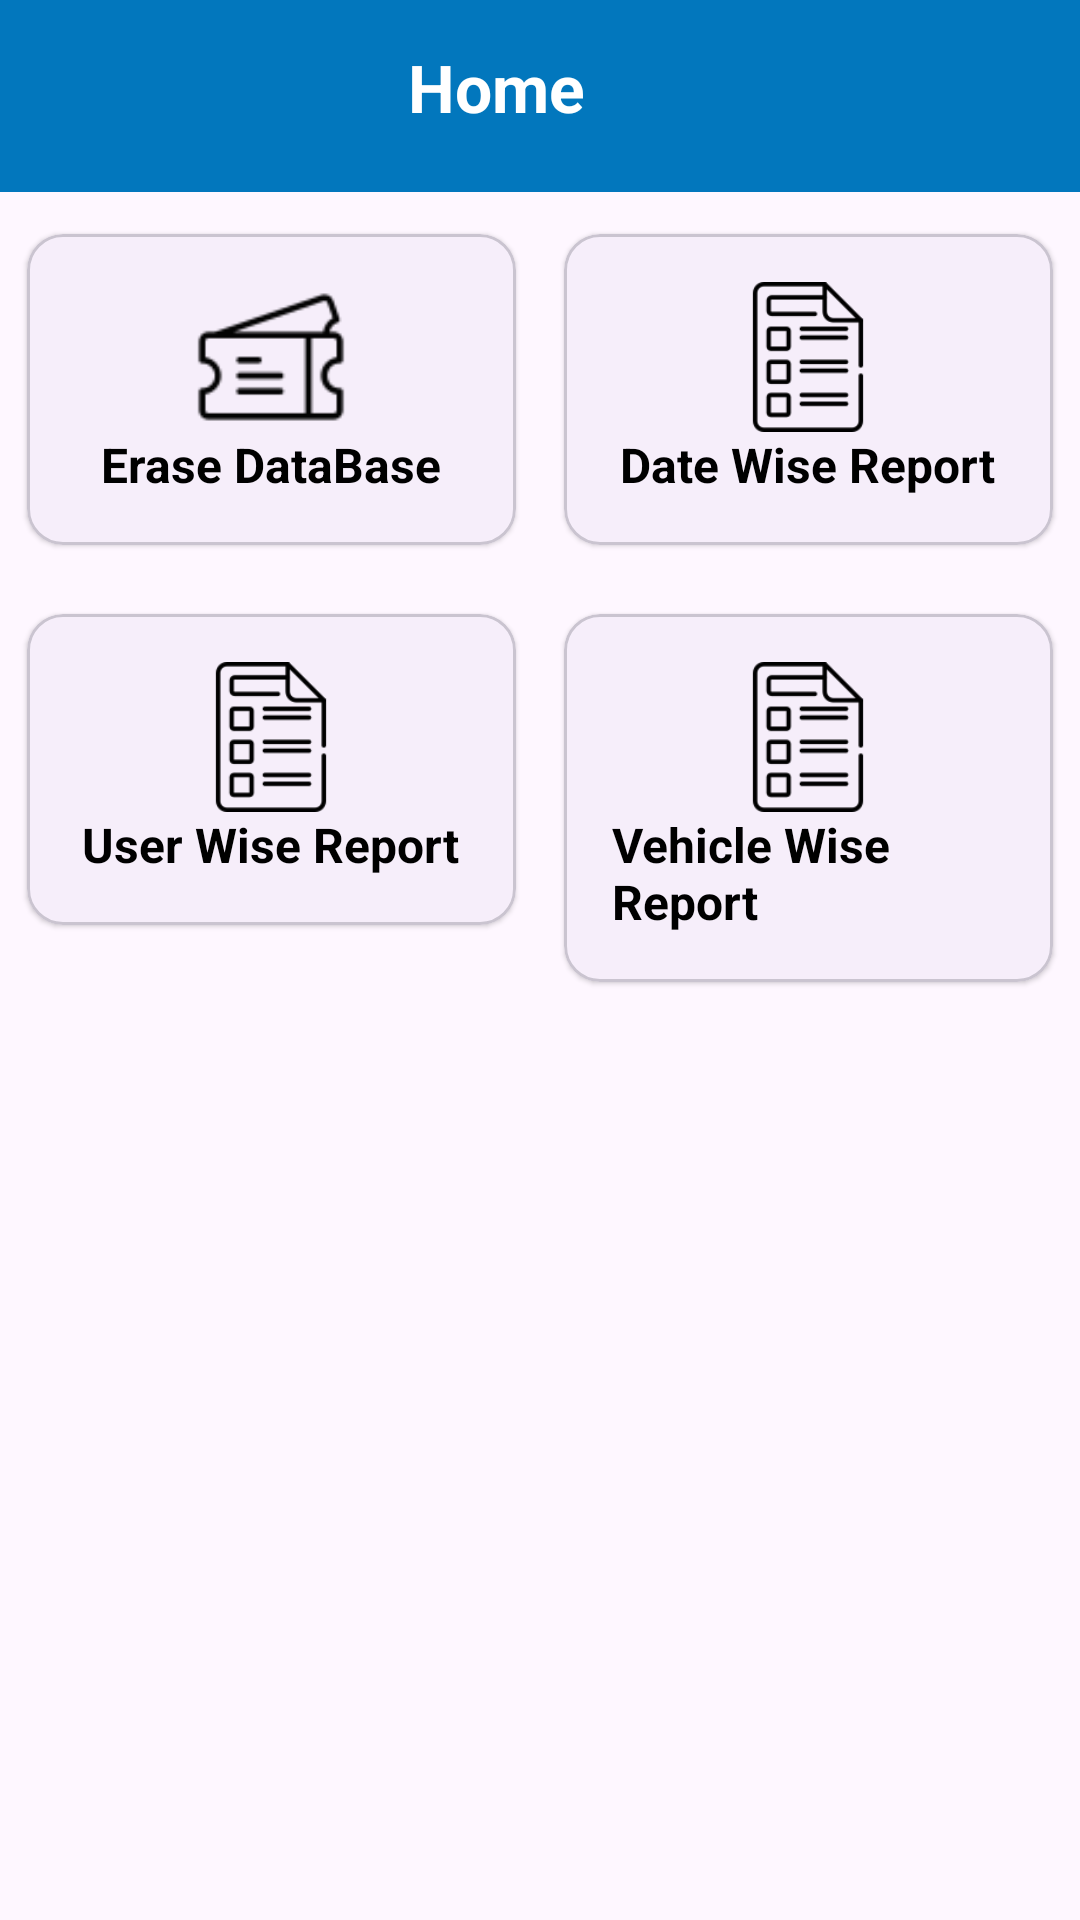

Reconstruct the res/layout file that produces this screen, plus the resources it refers to.
<!-- AndroidManifest.xml: application theme Theme.PaynPark -->
<!-- res/layout/activity_super_dash.xml -->
<ScrollView xmlns:android="http://schemas.android.com/apk/res/android"
    xmlns:app="http://schemas.android.com/apk/res-auto"
    android:layout_width="match_parent"
    android:layout_height="match_parent"
    android:fitsSystemWindows="true">

    <LinearLayout
        android:layout_width="match_parent"
        android:layout_height="wrap_content"
        android:orientation="vertical">

        <androidx.appcompat.widget.Toolbar
            android:layout_width="match_parent"
            android:layout_height="wrap_content"
            android:background="#0277BD">

            <LinearLayout
                android:layout_width="match_parent"
                android:layout_height="wrap_content"
                android:orientation="horizontal"
                android:weightSum="3">

                <TextView
                    android:layout_width="0dp"
                    android:layout_height="wrap_content"
                    android:layout_weight="2.9"
                    android:gravity="center"
                    android:text="Home"
                    android:textColor="@color/white"
                    android:textSize="22sp"
                    android:textStyle="bold" />

                <ImageView
                    android:id="@+id/imageLogout"
                    android:layout_width="35dp"
                    android:layout_height="35dp"
                    android:src="@mipmap/ic_logout" />

            </LinearLayout>

        </androidx.appcompat.widget.Toolbar>

        <LinearLayout
            android:layout_width="match_parent"
            android:layout_height="wrap_content"
            android:orientation="horizontal"
            android:layout_marginTop="5dp"
            android:padding="1dp">

            <com.google.android.material.card.MaterialCardView
                android:id="@+id/cardEraseData"
                android:layout_width="0dp"
                android:layout_height="wrap_content"
                android:layout_weight="1"
                android:layout_margin="8dp"
                app:cardCornerRadius="12dp"
                app:cardElevation="1dp">

                <LinearLayout
                    android:layout_width="match_parent"
                    android:layout_height="wrap_content"
                    android:gravity="center"
                    android:orientation="vertical"
                    android:padding="16dp">

                    <ImageView
                        android:id="@+id/iconTicket"
                        android:layout_width="50dp"
                        android:layout_height="50dp"
                        android:layout_gravity="center"
                        android:contentDescription="icon"
                        android:src="@mipmap/ic_ticket" />

                    <TextView
                        android:id="@+id/txtTicket"
                        android:layout_width="wrap_content"
                        android:layout_height="wrap_content"
                        android:layout_gravity="center"
                        android:text="Erase DataBase"
                        android:textColor="@color/black"
                        android:textSize="16sp"
                        android:textStyle="bold" />

                </LinearLayout>
            </com.google.android.material.card.MaterialCardView>

            <com.google.android.material.card.MaterialCardView
                android:id="@+id/cardReport"
                android:layout_width="0dp"
                android:layout_height="wrap_content"
                android:layout_weight="1"
                android:layout_margin="8dp"
                app:cardCornerRadius="12dp"
                app:cardElevation="1dp">

                <LinearLayout
                    android:layout_width="match_parent"
                    android:layout_height="wrap_content"
                    android:gravity="center"
                    android:orientation="vertical"
                    android:padding="16dp">

                    <ImageView
                        android:id="@+id/iconReport"
                        android:layout_width="50dp"
                        android:layout_height="50dp"
                        android:layout_gravity="center"
                        android:contentDescription="icon"
                        android:src="@mipmap/ic_report" />

                    <TextView
                        android:id="@+id/txtReport"
                        android:layout_width="wrap_content"
                        android:layout_height="wrap_content"
                        android:layout_gravity="center"
                        android:text="Date Wise Report"
                        android:textColor="@color/black"
                        android:textSize="16sp"
                        android:textStyle="bold" />

                </LinearLayout>
            </com.google.android.material.card.MaterialCardView>
        </LinearLayout>

        <LinearLayout
            android:layout_width="match_parent"
            android:layout_height="wrap_content"
            android:orientation="horizontal"
            android:layout_marginTop="5dp"
            android:padding="1dp">

            <com.google.android.material.card.MaterialCardView
                android:id="@+id/cardUserWiseReport"
                android:layout_width="0dp"
                android:layout_height="wrap_content"
                android:layout_weight="1"
                android:layout_margin="8dp"
                app:cardCornerRadius="12dp"
                app:cardElevation="1dp">

                <LinearLayout
                    android:layout_width="match_parent"
                    android:layout_height="wrap_content"
                    android:gravity="center"
                    android:orientation="vertical"
                    android:padding="16dp">

                    <ImageView
                        android:layout_width="50dp"
                        android:layout_height="50dp"
                        android:layout_gravity="center"
                        android:contentDescription="icon"
                        android:src="@mipmap/ic_report" />

                    <TextView
                        android:id="@+id/txtUserWiseReport"
                        android:layout_width="wrap_content"
                        android:layout_height="wrap_content"
                        android:layout_gravity="center"
                        android:text="User Wise Report"
                        android:textColor="@color/black"
                        android:textSize="16sp"
                        android:textStyle="bold" />

                </LinearLayout>
            </com.google.android.material.card.MaterialCardView>

            <com.google.android.material.card.MaterialCardView
                android:id="@+id/cardVehicleWise"
                android:layout_width="0dp"
                android:layout_height="wrap_content"
                android:layout_weight="1"
                android:layout_margin="8dp"
                app:cardCornerRadius="12dp"
                app:cardElevation="1dp">

                <LinearLayout
                    android:layout_width="match_parent"
                    android:layout_height="wrap_content"
                    android:gravity="center"
                    android:orientation="vertical"
                    android:padding="16dp">

                    <ImageView
                        android:layout_width="50dp"
                        android:layout_height="50dp"
                        android:layout_gravity="center"
                        android:contentDescription="icon"
                        android:src="@mipmap/ic_report" />

                    <TextView
                        android:layout_width="wrap_content"
                        android:layout_height="wrap_content"
                        android:layout_gravity="center"
                        android:text="Vehicle Wise Report"
                        android:textColor="@color/black"
                        android:textSize="16sp"
                        android:textStyle="bold" />

                </LinearLayout>
            </com.google.android.material.card.MaterialCardView>
        </LinearLayout>

    </LinearLayout>
</ScrollView>
<!-- resources referenced by this layout -->
<resources>
  <!-- mipmap ic_report: png bitmap (mipmap-xhdpi, 2280 bytes) -->
  <!-- mipmap ic_ticket: png bitmap (mipmap-xhdpi, 1532 bytes) -->
  <style name="Theme.PaynPark" parent="Base.Theme.PaynPark" />
  <style name="Base.Theme.PaynPark" parent="Theme.Material3.Light.NoActionBar">
          
          
      </style>
  <!-- not gathered from this repository: default colours our renderer supplied (Android Studio template values) -->
  <color name="black">#FF000000</color>
  <color name="white">#FFFFFFFF</color>
</resources>
